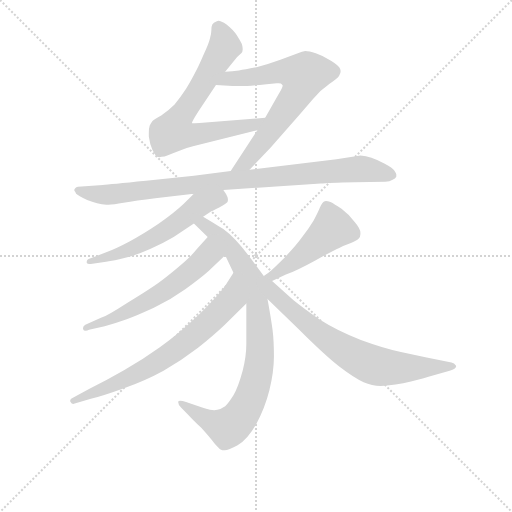
t = 0.00 s
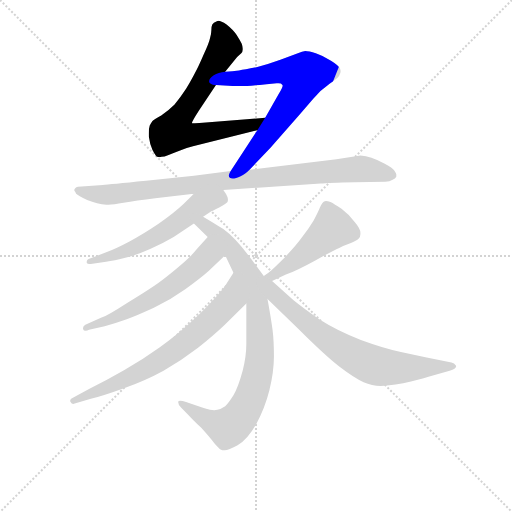
t = 1.52 s
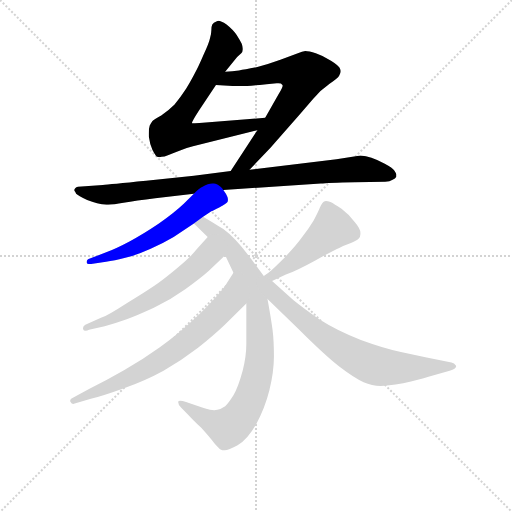
t = 3.05 s
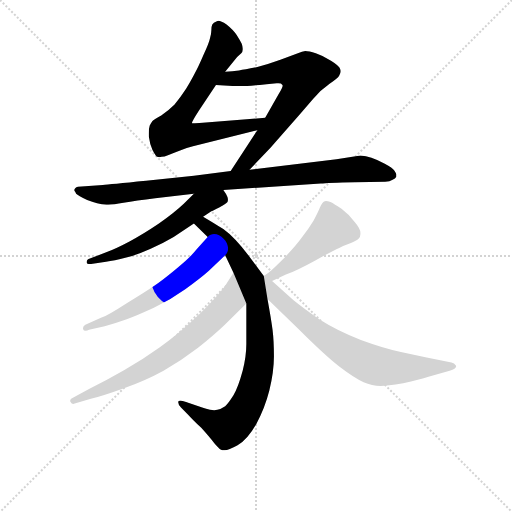
t = 4.57 s
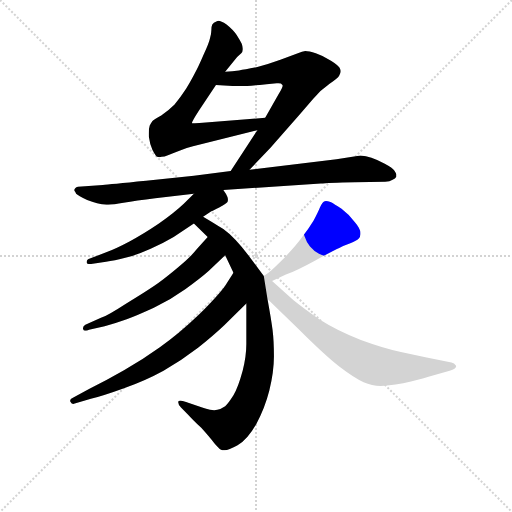
t = 6.09 s
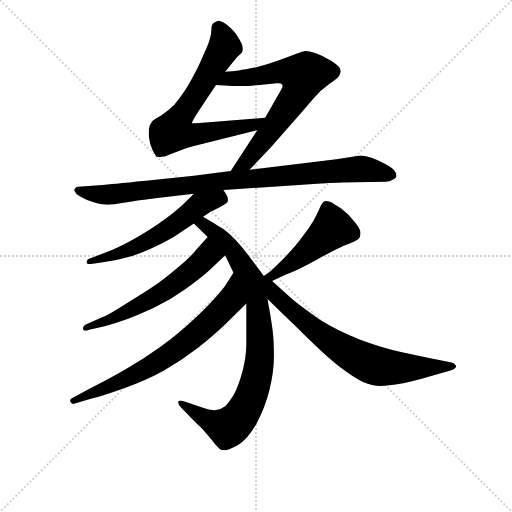
t = 7.62 s

The animated SVG that drew these frames (rendered in a browser with its animation timeline set to each time). Animation: 9 CSS @keyframes rules; one cycle of 7.62 s.

<svg version="1.1" viewBox="0 0 1024 1024" xmlns="http://www.w3.org/2000/svg">
  <g stroke="lightgray" stroke-dasharray="1,1" stroke-width="1" transform="scale(4, 4)">
    <line x1="0" y1="0" x2="256" y2="256"></line>
    <line x1="256" y1="0" x2="0" y2="256"></line>
    <line x1="128" y1="0" x2="128" y2="256"></line>
    <line x1="0" y1="128" x2="256" y2="128"></line>
  </g>
<g transform="scale(0.92, -0.92) translate(60, -900)">
   <style type="text/css">
    @keyframes keyframes0 {
      from {
       stroke: blue;
       stroke-dashoffset: 718;
       stroke-width: 128;
       }
       70% {
       animation-timing-function: step-end;
       stroke: blue;
       stroke-dashoffset: 0;
       stroke-width: 128;
       }
       to {
       stroke: black;
       stroke-width: 1024;
       }
       }
       #make-me-a-hanzi-animation-0 {
         animation: keyframes0 0.834310s both;
         animation-delay: 0.000000s;
         animation-timing-function: linear;
       }
    @keyframes keyframes1 {
      from {
       stroke: blue;
       stroke-dashoffset: 701;
       stroke-width: 128;
       }
       70% {
       animation-timing-function: step-end;
       stroke: blue;
       stroke-dashoffset: 0;
       stroke-width: 128;
       }
       to {
       stroke: black;
       stroke-width: 1024;
       }
       }
       #make-me-a-hanzi-animation-1 {
         animation: keyframes1 0.820475s both;
         animation-delay: 0.834310s;
         animation-timing-function: linear;
       }
    @keyframes keyframes2 {
      from {
       stroke: blue;
       stroke-dashoffset: 947;
       stroke-width: 128;
       }
       76% {
       animation-timing-function: step-end;
       stroke: blue;
       stroke-dashoffset: 0;
       stroke-width: 128;
       }
       to {
       stroke: black;
       stroke-width: 1024;
       }
       }
       #make-me-a-hanzi-animation-2 {
         animation: keyframes2 1.020671s both;
         animation-delay: 1.654785s;
         animation-timing-function: linear;
       }
    @keyframes keyframes3 {
      from {
       stroke: blue;
       stroke-dashoffset: 586;
       stroke-width: 128;
       }
       66% {
       animation-timing-function: step-end;
       stroke: blue;
       stroke-dashoffset: 0;
       stroke-width: 128;
       }
       to {
       stroke: black;
       stroke-width: 1024;
       }
       }
       #make-me-a-hanzi-animation-3 {
         animation: keyframes3 0.726888s both;
         animation-delay: 2.675456s;
         animation-timing-function: linear;
       }
    @keyframes keyframes4 {
      from {
       stroke: blue;
       stroke-dashoffset: 891;
       stroke-width: 128;
       }
       74% {
       animation-timing-function: step-end;
       stroke: blue;
       stroke-dashoffset: 0;
       stroke-width: 128;
       }
       to {
       stroke: black;
       stroke-width: 1024;
       }
       }
       #make-me-a-hanzi-animation-4 {
         animation: keyframes4 0.975098s both;
         animation-delay: 3.402344s;
         animation-timing-function: linear;
       }
    @keyframes keyframes5 {
      from {
       stroke: blue;
       stroke-dashoffset: 599;
       stroke-width: 128;
       }
       66% {
       animation-timing-function: step-end;
       stroke: blue;
       stroke-dashoffset: 0;
       stroke-width: 128;
       }
       to {
       stroke: black;
       stroke-width: 1024;
       }
       }
       #make-me-a-hanzi-animation-5 {
         animation: keyframes5 0.737467s both;
         animation-delay: 4.377441s;
         animation-timing-function: linear;
       }
    @keyframes keyframes6 {
      from {
       stroke: blue;
       stroke-dashoffset: 720;
       stroke-width: 128;
       }
       70% {
       animation-timing-function: step-end;
       stroke: blue;
       stroke-dashoffset: 0;
       stroke-width: 128;
       }
       to {
       stroke: black;
       stroke-width: 1024;
       }
       }
       #make-me-a-hanzi-animation-6 {
         animation: keyframes6 0.835938s both;
         animation-delay: 5.114909s;
         animation-timing-function: linear;
       }
    @keyframes keyframes7 {
      from {
       stroke: blue;
       stroke-dashoffset: 483;
       stroke-width: 128;
       }
       61% {
       animation-timing-function: step-end;
       stroke: blue;
       stroke-dashoffset: 0;
       stroke-width: 128;
       }
       to {
       stroke: black;
       stroke-width: 1024;
       }
       }
       #make-me-a-hanzi-animation-7 {
         animation: keyframes7 0.643066s both;
         animation-delay: 5.950846s;
         animation-timing-function: linear;
       }
    @keyframes keyframes8 {
      from {
       stroke: blue;
       stroke-dashoffset: 735;
       stroke-width: 128;
       }
       71% {
       animation-timing-function: step-end;
       stroke: blue;
       stroke-dashoffset: 0;
       stroke-width: 128;
       }
       to {
       stroke: black;
       stroke-width: 1024;
       }
       }
       #make-me-a-hanzi-animation-8 {
         animation: keyframes8 0.848145s both;
         animation-delay: 6.593913s;
         animation-timing-function: linear;
       }
</style>
<path d="M 429.5 744.0 L 455.5 776.0 L 464.5 784.0 Q 467.5 787.0 467.5 792.0 L 467.5 795.0 Q 467.5 799.0 465.5 805.0 Q 461.5 813.0 454.5 824.0 Q 447.5 835.0 432.5 847.0 Q 420.5 855.0 414.5 855.0 Q 412.5 855.0 411.5 854.0 Q 403.5 851.0 401.5 847.0 Q 399.5 843.0 399.5 835.0 Q 399.5 827.0 396.5 817.0 Q 394.5 807.0 382.5 781.0 Q 370.5 753.0 363.5 741.0 Q 357.5 729.0 344.5 707.0 Q 331.5 687.0 319.5 673.0 Q 305.5 659.0 290.5 649.0 Q 275.5 641.0 271.5 637.0 Q 268.5 633.0 265.5 627.0 Q 263.5 621.0 263.5 611.0 L 263.5 603.0 Q 265.5 587.0 271.5 574.0 Q 278.5 561.0 281.5 559.0 Q 283.5 558.0 286.5 558.0 Q 288.5 558.0 291.5 559.0 Q 296.5 559.0 306.5 563.0 Q 315.5 567.0 331.5 573.0 Q 346.5 579.0 359.5 582.0 L 499.5 617.0 C 528.5 624.0 546.5 646.0 516.5 644.0 L 380.5 633.0 Q 365.5 632.0 360.5 632.0 L 357.5 632.0 L 357.5 633.0 Q 357.5 636.0 371.5 658.0 L 409.5 715.0 L 429.5 744.0 Z" fill="lightgray"></path> 
<path d="M 482.5 531.0 L 527.5 578.0 L 591.5 651.0 L 620.5 685.0 Q 637.5 705.0 656.5 718.0 Q 675.5 731.0 677.5 736.0 Q 680.5 740.0 680.5 745.0 Q 680.5 747.0 679.5 750.0 Q 677.5 757.0 659.5 768.0 Q 641.5 779.0 626.5 784.0 Q 611.5 789.0 603.5 789.0 Q 597.5 788.0 587.5 784.0 L 549.5 770.0 Q 522.5 760.0 497.5 754.0 Q 471.5 749.0 459.5 747.0 Q 445.5 745.0 429.5 744.0 C 399.5 742.0 379.5 717.0 409.5 715.0 L 445.5 713.0 L 465.5 713.0 Q 477.5 713.0 519.5 717.0 L 541.5 719.0 L 545.5 719.0 Q 551.5 719.0 553.5 716.0 Q 554.5 715.0 554.5 714.0 Q 554.5 709.0 545.5 695.0 L 516.5 644.0 L 499.5 617.0 L 441.5 528.0 C 425.5 503.0 461.5 509.0 482.5 531.0 Z" fill="lightgray"></path> 
<path d="M 425.5 487.0 L 637.5 501.0 Q 651.5 503.0 711.5 504.0 L 777.5 505.0 Q 787.5 505.0 793.5 509.0 Q 799.5 512.0 801.5 516.0 L 801.5 521.0 Q 801.5 523.0 797.5 529.0 Q 793.5 535.0 776.5 544.0 Q 759.5 553.0 747.5 557.0 Q 735.5 561.0 723.5 562.0 L 671.5 554.0 L 482.5 531.0 L 441.5 528.0 L 361.5 518.0 L 257.5 507.0 Q 177.5 499.0 163.5 498.0 L 109.5 494.0 Q 105.5 493.0 103.5 491.0 Q 101.5 489.0 101.5 487.0 Q 101.5 485.0 102.5 484.0 Q 103.5 483.0 105.5 479.0 Q 109.5 475.0 129.5 465.0 Q 151.5 456.0 171.5 455.0 L 175.5 455.0 Q 186.5 455.0 208.5 459.0 Q 235.5 464.0 277.5 469.0 L 361.5 479.0 L 425.5 487.0 Z" fill="lightgray"></path> 
<path d="M 381.5 429.0 L 399.5 441.0 Q 401.5 441.0 416.5 449.0 Q 431.5 457.0 434.5 461.0 Q 435.5 463.0 435.5 466.0 Q 435.5 469.0 434.5 472.0 Q 431.5 479.0 425.5 487.0 C 408.5 512.0 382.5 500.0 361.5 479.0 L 339.5 457.0 Q 319.5 438.0 285.5 414.0 Q 251.5 391.0 221.5 375.0 Q 191.5 359.0 169.5 351.0 L 135.5 338.0 Q 128.5 336.0 128.5 331.0 L 128.5 329.0 Q 129.5 326.0 134.5 326.0 L 137.5 326.0 L 170.5 331.0 Q 187.5 333.0 214.5 340.0 Q 241.5 347.0 267.5 359.0 Q 293.5 371.0 317.5 385.0 L 361.5 414.0 L 381.5 429.0 Z" fill="lightgray"></path> 
<path d="M 475.5 240.0 L 475.5 152.0 Q 475.5 125.0 467.5 94.0 Q 457.5 57.0 447.5 41.0 Q 437.5 25.0 429.5 17.0 Q 420.5 11.0 412.5 9.0 Q 409.5 8.0 405.5 8.0 Q 401.5 8.0 396.5 9.0 Q 388.5 11.0 379.5 14.0 L 344.5 26.0 Q 336.5 29.0 331.5 29.0 Q 328.5 29.0 327.5 27.0 L 327.5 25.0 Q 327.5 20.0 333.5 14.0 L 349.5 -2.0 Q 357.5 -11.0 377.5 -30.0 Q 395.5 -50.0 405.5 -63.0 Q 415.5 -75.0 419.5 -77.0 Q 423.5 -79.0 426.5 -79.0 L 428.5 -79.0 Q 436.5 -79.0 456.5 -68.0 Q 478.5 -55.0 497.5 -21.0 Q 515.5 12.0 525.5 51.0 Q 535.5 92.0 535.5 125.0 Q 535.5 159.0 532.5 183.0 Q 529.5 206.0 521.5 250.0 L 513.5 300.0 L 481.5 343.0 Q 449.5 385.0 425.5 402.0 Q 400.5 418.0 381.5 429.0 C 355.5 444.0 339.5 435.0 361.5 414.0 L 391.5 385.0 L 429.5 345.0 L 447.5 307.0 L 475.5 240.0 Z" fill="lightgray"></path> 
<path d="M 391.5 385.0 L 367.5 358.0 Q 353.5 340.0 323.5 316.0 Q 293.5 291.0 275.5 279.0 Q 256.5 266.0 215.5 241.0 Q 175.5 215.0 159.5 209.0 L 125.5 194.0 Q 120.5 191.0 120.5 187.0 L 120.5 185.0 Q 121.5 181.0 126.5 181.0 Q 129.5 181.0 133.5 183.0 L 167.5 191.0 Q 193.5 198.0 215.5 206.0 Q 237.5 214.0 274.5 231.0 Q 311.5 249.0 343.5 272.0 Q 375.5 295.0 393.5 311.0 L 429.5 345.0 C 451.5 366.0 411.5 407.0 391.5 385.0 Z" fill="lightgray"></path> 
<path d="M 447.5 307.0 L 429.5 279.0 Q 415.5 259.0 371.5 215.0 Q 327.5 173.0 287.5 145.0 Q 248.5 117.0 209.5 95.0 Q 171.5 73.0 134.5 55.0 L 101.5 37.0 Q 92.5 33.0 92.5 29.0 Q 92.5 27.0 93.5 26.0 Q 95.5 22.0 99.5 22.0 Q 100.5 22.0 102.5 23.0 L 137.5 33.0 Q 162.5 39.0 209.5 56.0 Q 255.5 72.0 295.5 94.0 Q 335.5 117.0 370.5 144.0 Q 405.5 172.0 427.5 193.0 L 475.5 240.0 C 496.5 261.0 463.5 332.0 447.5 307.0 Z" fill="lightgray"></path> 
<path d="M 531.5 289.0 L 561.5 303.0 Q 587.5 313.0 627.5 335.0 Q 667.5 357.0 677.5 361.0 Q 687.5 366.0 701.5 371.0 Q 715.5 377.0 719.5 381.0 Q 723.5 385.0 723.5 391.0 L 723.5 394.0 Q 723.5 403.0 711.5 417.0 Q 698.5 434.0 682.5 446.0 Q 666.5 457.0 658.5 461.0 Q 652.5 463.0 648.5 463.0 Q 646.5 463.0 644.5 462.0 Q 640.5 460.0 635.5 449.0 Q 631.5 439.0 621.5 420.0 Q 610.5 402.0 596.5 384.0 Q 583.5 366.0 560.5 342.0 Q 537.5 319.0 529.5 312.0 Q 521.5 305.0 513.5 300.0 C 488.5 283.0 504.5 276.0 531.5 289.0 Z" fill="lightgray"></path> 
<path d="M 521.5 250.0 L 590.5 183.0 Q 643.5 130.0 677.5 103.0 Q 711.5 77.0 730.5 69.0 Q 748.5 61.0 767.5 61.0 Q 780.5 61.0 816.5 67.0 Q 852.5 75.0 871.5 81.0 L 917.5 94.0 Q 931.5 98.0 931.5 103.0 L 931.5 105.0 Q 927.5 111.0 921.5 112.0 L 867.5 123.0 L 811.5 135.0 Q 776.5 142.0 724.5 161.0 Q 673.5 181.0 635.5 205.0 Q 598.5 231.0 577.5 248.0 L 531.5 289.0 C 509.5 309.0 470.5 299.0 521.5 250.0 Z" fill="lightgray"></path> 
      <clipPath id="make-me-a-hanzi-clip-0">
      <path d="M 429.5 744.0 L 455.5 776.0 L 464.5 784.0 Q 467.5 787.0 467.5 792.0 L 467.5 795.0 Q 467.5 799.0 465.5 805.0 Q 461.5 813.0 454.5 824.0 Q 447.5 835.0 432.5 847.0 Q 420.5 855.0 414.5 855.0 Q 412.5 855.0 411.5 854.0 Q 403.5 851.0 401.5 847.0 Q 399.5 843.0 399.5 835.0 Q 399.5 827.0 396.5 817.0 Q 394.5 807.0 382.5 781.0 Q 370.5 753.0 363.5 741.0 Q 357.5 729.0 344.5 707.0 Q 331.5 687.0 319.5 673.0 Q 305.5 659.0 290.5 649.0 Q 275.5 641.0 271.5 637.0 Q 268.5 633.0 265.5 627.0 Q 263.5 621.0 263.5 611.0 L 263.5 603.0 Q 265.5 587.0 271.5 574.0 Q 278.5 561.0 281.5 559.0 Q 283.5 558.0 286.5 558.0 Q 288.5 558.0 291.5 559.0 Q 296.5 559.0 306.5 563.0 Q 315.5 567.0 331.5 573.0 Q 346.5 579.0 359.5 582.0 L 499.5 617.0 C 528.5 624.0 546.5 646.0 516.5 644.0 L 380.5 633.0 Q 365.5 632.0 360.5 632.0 L 357.5 632.0 L 357.5 633.0 Q 357.5 636.0 371.5 658.0 L 409.5 715.0 L 429.5 744.0 Z" fill="lightgray"></path>
      </clipPath>
      <path clip-path="url(#make-me-a-hanzi-clip-0)" d="M 415.5 846.0 L 428.5 799.0 L 317.5 614.0 L 360.5 607.0 L 489.5 627.0 L 509.5 639.0 " fill="none" id="make-me-a-hanzi-animation-0" stroke-dasharray="590 1180" stroke-linecap="round"></path>

      <clipPath id="make-me-a-hanzi-clip-1">
      <path d="M 482.5 531.0 L 527.5 578.0 L 591.5 651.0 L 620.5 685.0 Q 637.5 705.0 656.5 718.0 Q 675.5 731.0 677.5 736.0 Q 680.5 740.0 680.5 745.0 Q 680.5 747.0 679.5 750.0 Q 677.5 757.0 659.5 768.0 Q 641.5 779.0 626.5 784.0 Q 611.5 789.0 603.5 789.0 Q 597.5 788.0 587.5 784.0 L 549.5 770.0 Q 522.5 760.0 497.5 754.0 Q 471.5 749.0 459.5 747.0 Q 445.5 745.0 429.5 744.0 C 399.5 742.0 379.5 717.0 409.5 715.0 L 445.5 713.0 L 465.5 713.0 Q 477.5 713.0 519.5 717.0 L 541.5 719.0 L 545.5 719.0 Q 551.5 719.0 553.5 716.0 Q 554.5 715.0 554.5 714.0 Q 554.5 709.0 545.5 695.0 L 516.5 644.0 L 499.5 617.0 L 441.5 528.0 C 425.5 503.0 461.5 509.0 482.5 531.0 Z" fill="lightgray"></path>
      </clipPath>
      <path clip-path="url(#make-me-a-hanzi-clip-1)" d="M 415.5 718.0 L 440.5 729.0 L 551.5 744.0 L 581.5 742.0 L 599.5 734.0 L 581.5 689.0 L 523.5 609.0 L 474.5 547.0 L 448.5 533.0 " fill="none" id="make-me-a-hanzi-animation-1" stroke-dasharray="573 1146" stroke-linecap="round"></path>

      <clipPath id="make-me-a-hanzi-clip-2">
      <path d="M 425.5 487.0 L 637.5 501.0 Q 651.5 503.0 711.5 504.0 L 777.5 505.0 Q 787.5 505.0 793.5 509.0 Q 799.5 512.0 801.5 516.0 L 801.5 521.0 Q 801.5 523.0 797.5 529.0 Q 793.5 535.0 776.5 544.0 Q 759.5 553.0 747.5 557.0 Q 735.5 561.0 723.5 562.0 L 671.5 554.0 L 482.5 531.0 L 441.5 528.0 L 361.5 518.0 L 257.5 507.0 Q 177.5 499.0 163.5 498.0 L 109.5 494.0 Q 105.5 493.0 103.5 491.0 Q 101.5 489.0 101.5 487.0 Q 101.5 485.0 102.5 484.0 Q 103.5 483.0 105.5 479.0 Q 109.5 475.0 129.5 465.0 Q 151.5 456.0 171.5 455.0 L 175.5 455.0 Q 186.5 455.0 208.5 459.0 Q 235.5 464.0 277.5 469.0 L 361.5 479.0 L 425.5 487.0 Z" fill="lightgray"></path>
      </clipPath>
      <path clip-path="url(#make-me-a-hanzi-clip-2)" d="M 106.5 487.0 L 167.5 476.0 L 423.5 507.0 L 721.5 533.0 L 792.5 519.0 " fill="none" id="make-me-a-hanzi-animation-2" stroke-dasharray="819 1638" stroke-linecap="round"></path>

      <clipPath id="make-me-a-hanzi-clip-3">
      <path d="M 381.5 429.0 L 399.5 441.0 Q 401.5 441.0 416.5 449.0 Q 431.5 457.0 434.5 461.0 Q 435.5 463.0 435.5 466.0 Q 435.5 469.0 434.5 472.0 Q 431.5 479.0 425.5 487.0 C 408.5 512.0 382.5 500.0 361.5 479.0 L 339.5 457.0 Q 319.5 438.0 285.5 414.0 Q 251.5 391.0 221.5 375.0 Q 191.5 359.0 169.5 351.0 L 135.5 338.0 Q 128.5 336.0 128.5 331.0 L 128.5 329.0 Q 129.5 326.0 134.5 326.0 L 137.5 326.0 L 170.5 331.0 Q 187.5 333.0 214.5 340.0 Q 241.5 347.0 267.5 359.0 Q 293.5 371.0 317.5 385.0 L 361.5 414.0 L 381.5 429.0 Z" fill="lightgray"></path>
      </clipPath>
      <path clip-path="url(#make-me-a-hanzi-clip-3)" d="M 420.5 478.0 L 417.5 469.0 L 371.5 453.0 L 301.5 399.0 L 254.5 372.0 L 203.5 350.0 L 132.5 330.0 " fill="none" id="make-me-a-hanzi-animation-3" stroke-dasharray="458 916" stroke-linecap="round"></path>

      <clipPath id="make-me-a-hanzi-clip-4">
      <path d="M 475.5 240.0 L 475.5 152.0 Q 475.5 125.0 467.5 94.0 Q 457.5 57.0 447.5 41.0 Q 437.5 25.0 429.5 17.0 Q 420.5 11.0 412.5 9.0 Q 409.5 8.0 405.5 8.0 Q 401.5 8.0 396.5 9.0 Q 388.5 11.0 379.5 14.0 L 344.5 26.0 Q 336.5 29.0 331.5 29.0 Q 328.5 29.0 327.5 27.0 L 327.5 25.0 Q 327.5 20.0 333.5 14.0 L 349.5 -2.0 Q 357.5 -11.0 377.5 -30.0 Q 395.5 -50.0 405.5 -63.0 Q 415.5 -75.0 419.5 -77.0 Q 423.5 -79.0 426.5 -79.0 L 428.5 -79.0 Q 436.5 -79.0 456.5 -68.0 Q 478.5 -55.0 497.5 -21.0 Q 515.5 12.0 525.5 51.0 Q 535.5 92.0 535.5 125.0 Q 535.5 159.0 532.5 183.0 Q 529.5 206.0 521.5 250.0 L 513.5 300.0 L 481.5 343.0 Q 449.5 385.0 425.5 402.0 Q 400.5 418.0 381.5 429.0 C 355.5 444.0 339.5 435.0 361.5 414.0 L 391.5 385.0 L 429.5 345.0 L 447.5 307.0 L 475.5 240.0 Z" fill="lightgray"></path>
      </clipPath>
      <path clip-path="url(#make-me-a-hanzi-clip-4)" d="M 370.5 413.0 L 389.5 408.0 L 442.5 361.0 L 486.5 289.0 L 500.5 238.0 L 503.5 107.0 L 480.5 26.0 L 459.5 -9.0 L 434.5 -30.0 L 385.5 -10.0 L 330.5 26.0 " fill="none" id="make-me-a-hanzi-animation-4" stroke-dasharray="763 1526" stroke-linecap="round"></path>

      <clipPath id="make-me-a-hanzi-clip-5">
      <path d="M 391.5 385.0 L 367.5 358.0 Q 353.5 340.0 323.5 316.0 Q 293.5 291.0 275.5 279.0 Q 256.5 266.0 215.5 241.0 Q 175.5 215.0 159.5 209.0 L 125.5 194.0 Q 120.5 191.0 120.5 187.0 L 120.5 185.0 Q 121.5 181.0 126.5 181.0 Q 129.5 181.0 133.5 183.0 L 167.5 191.0 Q 193.5 198.0 215.5 206.0 Q 237.5 214.0 274.5 231.0 Q 311.5 249.0 343.5 272.0 Q 375.5 295.0 393.5 311.0 L 429.5 345.0 C 451.5 366.0 411.5 407.0 391.5 385.0 Z" fill="lightgray"></path>
      </clipPath>
      <path clip-path="url(#make-me-a-hanzi-clip-5)" d="M 392.5 376.0 L 389.5 343.0 L 304.5 272.0 L 224.5 226.0 L 125.5 186.0 " fill="none" id="make-me-a-hanzi-animation-5" stroke-dasharray="471 942" stroke-linecap="round"></path>

      <clipPath id="make-me-a-hanzi-clip-6">
      <path d="M 447.5 307.0 L 429.5 279.0 Q 415.5 259.0 371.5 215.0 Q 327.5 173.0 287.5 145.0 Q 248.5 117.0 209.5 95.0 Q 171.5 73.0 134.5 55.0 L 101.5 37.0 Q 92.5 33.0 92.5 29.0 Q 92.5 27.0 93.5 26.0 Q 95.5 22.0 99.5 22.0 Q 100.5 22.0 102.5 23.0 L 137.5 33.0 Q 162.5 39.0 209.5 56.0 Q 255.5 72.0 295.5 94.0 Q 335.5 117.0 370.5 144.0 Q 405.5 172.0 427.5 193.0 L 475.5 240.0 C 496.5 261.0 463.5 332.0 447.5 307.0 Z" fill="lightgray"></path>
      </clipPath>
      <path clip-path="url(#make-me-a-hanzi-clip-6)" d="M 448.5 300.0 L 441.5 246.0 L 338.5 151.0 L 225.5 82.0 L 99.5 28.0 " fill="none" id="make-me-a-hanzi-animation-6" stroke-dasharray="592 1184" stroke-linecap="round"></path>

      <clipPath id="make-me-a-hanzi-clip-7">
      <path d="M 531.5 289.0 L 561.5 303.0 Q 587.5 313.0 627.5 335.0 Q 667.5 357.0 677.5 361.0 Q 687.5 366.0 701.5 371.0 Q 715.5 377.0 719.5 381.0 Q 723.5 385.0 723.5 391.0 L 723.5 394.0 Q 723.5 403.0 711.5 417.0 Q 698.5 434.0 682.5 446.0 Q 666.5 457.0 658.5 461.0 Q 652.5 463.0 648.5 463.0 Q 646.5 463.0 644.5 462.0 Q 640.5 460.0 635.5 449.0 Q 631.5 439.0 621.5 420.0 Q 610.5 402.0 596.5 384.0 Q 583.5 366.0 560.5 342.0 Q 537.5 319.0 529.5 312.0 Q 521.5 305.0 513.5 300.0 C 488.5 283.0 504.5 276.0 531.5 289.0 Z" fill="lightgray"></path>
      </clipPath>
      <path clip-path="url(#make-me-a-hanzi-clip-7)" d="M 649.5 449.0 L 663.5 404.0 L 571.5 326.0 L 531.5 301.0 L 519.5 300.0 " fill="none" id="make-me-a-hanzi-animation-7" stroke-dasharray="355 710" stroke-linecap="round"></path>

      <clipPath id="make-me-a-hanzi-clip-8">
      <path d="M 521.5 250.0 L 590.5 183.0 Q 643.5 130.0 677.5 103.0 Q 711.5 77.0 730.5 69.0 Q 748.5 61.0 767.5 61.0 Q 780.5 61.0 816.5 67.0 Q 852.5 75.0 871.5 81.0 L 917.5 94.0 Q 931.5 98.0 931.5 103.0 L 931.5 105.0 Q 927.5 111.0 921.5 112.0 L 867.5 123.0 L 811.5 135.0 Q 776.5 142.0 724.5 161.0 Q 673.5 181.0 635.5 205.0 Q 598.5 231.0 577.5 248.0 L 531.5 289.0 C 509.5 309.0 470.5 299.0 521.5 250.0 Z" fill="lightgray"></path>
      </clipPath>
      <path clip-path="url(#make-me-a-hanzi-clip-8)" d="M 516.5 294.0 L 538.5 258.0 L 639.5 171.0 L 743.5 109.0 L 802.5 100.0 L 925.5 104.0 " fill="none" id="make-me-a-hanzi-animation-8" stroke-dasharray="607 1214" stroke-linecap="round"></path>

</g>
</svg>
